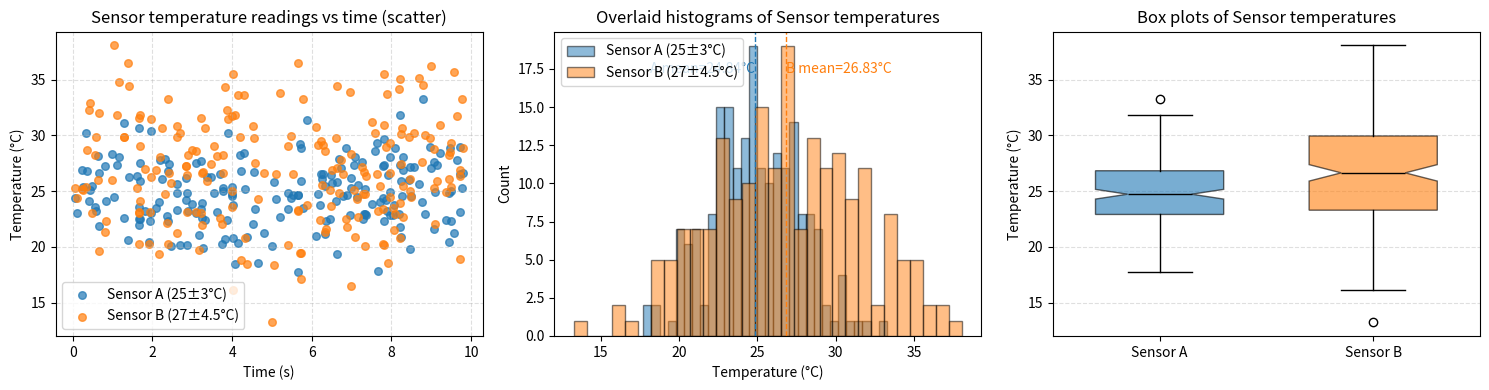

Python code for this plot:
"""Generate publication-quality sensor data visualizations.

This script creates synthetic temperature sensor data using NumPy
and produces scatter, histogram, and box plot visualizations saved
as PNG files.

Usage
-----
    python generate_plots.py
"""

# Create a function generate_data(seed) that returns sensor_a, sensor_b,
# and timestamps arrays with the same parameters as in the notebook.
# Use NumPy-style docstring with Parameters and Returns sections.

import numpy as np


def generate_data(seed: int):
    """Generate synthetic sensor temperature data.

    The generated data matches the shapes and distribution parameters
    used in the accompanying Jupyter notebook (lab3_sensor_plots.ipynb).

    Parameters
    ----------
    seed : int
        Seed for NumPy's random number generator (passed to
        numpy.random.default_rng) to ensure reproducible outputs.

    Returns
    -------
    sensor_a : numpy.ndarray
        1-D array of shape (200,) with Sensor A temperature readings in
        degrees Celsius. Samples are drawn from a normal distribution
        with mean 25.0 and standard deviation 3.0 (dtype float64).

    sensor_b : numpy.ndarray
        1-D array of shape (200,) with Sensor B temperature readings in
        degrees Celsius. Samples are drawn from a normal distribution
        with mean 27.0 and standard deviation 4.5 (dtype float64).

    timestamps : numpy.ndarray
        1-D array of shape (200,) with timestamps in seconds (dtype
        float64). Values are sampled uniformly from the interval [0, 10)
        and sorted in ascending order to simulate measurements over time.

    Notes
    -----
    - Uses numpy.random.default_rng for modern, explicit RNG control.
    - The ordering of the returned tuple is (sensor_a, sensor_b, timestamps)
      to match the notebook's expectations.
    """
    rng = np.random.default_rng(seed)
    n = 200
    timestamps = np.sort(rng.uniform(0.0, 10.0, n))
    sensor_a = rng.normal(loc=25.0, scale=3.0, size=n).astype(np.float64)
    sensor_b = rng.normal(loc=27.0, scale=4.5, size=n).astype(np.float64)

    return sensor_a, sensor_b, timestamps

# Create plot_scatter(sensor_a, sensor_b, timestamps, ax) that draws
# the scatter plot from the notebook onto the given Axes object.
# NumPy-style docstring. Modifies ax in place, returns None.

def plot_scatter(sensor_a: np.ndarray, sensor_b: np.ndarray, timestamps: np.ndarray, ax) -> None:
    """Draw a scatter plot of two sensors' readings versus time onto an Axes.

    Parameters
    ----------
    sensor_a : numpy.ndarray
        1-D array of Sensor A temperature readings (shape (200,), float64).
    sensor_b : numpy.ndarray
        1-D array of Sensor B temperature readings (shape (200,), float64).
    timestamps : numpy.ndarray
        1-D array of timestamps in seconds (shape (200,), float64). These are
        used for the x-axis values and are expected to be sorted or monotonic.
    ax : matplotlib.axes.Axes
        The Matplotlib Axes object to draw onto. The function modifies this
        Axes in place (labels, title, legend, grid) and returns None.

    Returns
    -------
    None

    Notes
    -----
    - Uses the same visual styling as the notebook: 'tab:blue' and
      'tab:orange' markers, alpha for slight transparency, a legend, and
      a light dashed grid for readability.
    """
    # Plot Sensor A and Sensor B on the provided axes
    ax.scatter(timestamps, sensor_a, color='tab:blue', s=30, alpha=0.7,
               label='Sensor A (25±3°C)')
    ax.scatter(timestamps, sensor_b, color='tab:orange', s=30, alpha=0.7,
               label='Sensor B (27±4.5°C)')

    # Labels, title, legend and grid
    ax.set_xlabel('Time (s)')
    ax.set_ylabel('Temperature (°C)')
    ax.set_title('Sensor temperature readings vs time (scatter)')
    ax.legend()
    ax.grid(True, linestyle='--', alpha=0.4)

    return None

# Intent: plot_histogram takes an ax, data array, title, and xlabel.
# It plots a frequency histogram of the data with labeled axes and a title.
# NumPy-style docstring. Modifies ax in place, returns None.

def plot_histogram(data: np.ndarray, ax, title: str = 'Histogram', xlabel: str = 'Value', bins: int = 30, *, color: str = 'tab:blue', alpha: float = 0.5) -> None:
    """Plot a frequency histogram of a single data array on the provided Axes.

    Parameters
    ----------
    data : numpy.ndarray
        1-D array of numeric observations to histogram.
    ax : matplotlib.axes.Axes
        Axes to draw the histogram on. Modified in place.
    title : str, optional
        Title for the axes (default: 'Histogram').
    xlabel : str, optional
        Label for the x-axis (default: 'Value').
    bins : int, optional
        Number of histogram bins (default: 30).
    color : str, optional
        Color used to fill the bars (default: 'tab:blue').
    alpha : float, optional
        Transparency for the bars (default: 0.5).

    Returns
    -------
    None

    Notes
    -----
    - Uses ax.hist so this can be embedded inside a larger figure (subplots).
    - Adds a vertical dashed line at the sample mean and annotates it.
    """
    # Draw histogram
    counts, bins_edges, patches = ax.hist(data, bins=bins, color=color, alpha=alpha, edgecolor='black')

    # Mean line and label
    mean_val = float(np.mean(data))
    ax.axvline(mean_val, color=color, linestyle='--', linewidth=1)
    ylim = ax.get_ylim()
    # place label slightly below top
    ax.text(mean_val, ylim[1] * 0.9, f'mean={mean_val:.2f}', color=color, ha='center', va='top')

    # Labels and title
    ax.set_xlabel(xlabel)
    ax.set_ylabel('Count')
    ax.set_title(title)
    ax.grid(False)

    return None

# Intent: plot_boxplot takes an ax, a list of data arrays, a list of group labels, title, and ylabel.
# It plots a side-by-side boxplot comparing distributions across groups with labeled axes and a title.
# NumPy-style docstring. Modifies ax in place, returns None.

def plot_boxplot(data_list, labels, ax, title: str = 'Box plots', ylabel: str = 'Value') -> None:
    """Create side-by-side box plots comparing multiple distributions.

    Parameters
    ----------
    data_list : Sequence[numpy.ndarray]
        Sequence (list/tuple) of 1-D numeric arrays to plot as boxes. Each
        element corresponds to one box in the plot.
    labels : Sequence[str]
        Labels for each group; length must match ``data_list``.
    ax : matplotlib.axes.Axes
        Axes to draw the boxplots on. Modified in place.
    title : str, optional
        Title for the axes (default: 'Box plots').
    ylabel : str, optional
        Label for the y-axis (default: 'Value').

    Returns
    -------
    None

    Notes
    -----
    - Uses notched boxplots (notch=True) and patch_artist=True so boxes can be
      colored to match the project's color scheme.
    """
    # Create the boxplot on the provided axes
    bp = ax.boxplot(data_list, notch=True, patch_artist=True, labels=labels, widths=0.6, showfliers=True)

    # Color boxes if number matches a common palette
    palette = ['tab:blue', 'tab:orange', 'tab:green', 'tab:red']
    for i, box in enumerate(bp['boxes']):
        color = palette[i % len(palette)]
        box.set_facecolor(color)
        box.set_alpha(0.6)

    # Style medians
    for median in bp['medians']:
        median.set(color='black', linewidth=1)

    ax.set_ylabel(ylabel)
    ax.set_title(title)
    ax.grid(axis='y', linestyle='--', alpha=0.4)

    return None

# Create main() that generates data, creates a 1x3 subplot figure,
# calls each plot function, adjusts layout, and saves as sensor_analysis.png
# at 150 DPI with tight bounding box.

def main(seed: int = 5264, out_path: str = 'sensor_analysis.png', dpi: int = 150) -> None:
    """Generate data, create three subplots (scatter, histogram, boxplot), and save a PNG.

    This convenience main function converts the notebook workflow into a
    standalone script: it generates reproducible synthetic sensor data,
    creates a single-row figure with three panels (scatter, overlaid
    histogram, and box plots), and writes the result to a PNG file.

    Parameters
    ----------
    seed : int, optional
        RNG seed passed to :func:`generate_data` for reproducible output
        (default: 5264).
    out_path : str, optional
        Path to write the resulting PNG image (default: 'sensor_analysis.png').
    dpi : int, optional
        Dots-per-inch resolution for the saved PNG (default: 150).

    Returns
    -------
    None

    Notes
    -----
    - Uses the plotting helper functions defined in this module and
      creates a 1x3 subplot layout sized to reasonably display each panel.
    """
    import matplotlib.pyplot as plt
    from pathlib import Path
    # generate data
    sensor_a, sensor_b, timestamps = generate_data(seed)

    # create 1x3 figure
    fig, axes = plt.subplots(1, 3, figsize=(15, 4))

    # left: scatter
    plot_scatter(sensor_a, sensor_b, timestamps, axes[0])

    # middle: overlaid histogram (both sensors)
    ax_mid = axes[1]
    bins = 30
    ax_mid.hist(sensor_a, bins=bins, alpha=0.5, label='Sensor A (25±3°C)', color='tab:blue', edgecolor='black')
    ax_mid.hist(sensor_b, bins=bins, alpha=0.5, label='Sensor B (27±4.5°C)', color='tab:orange', edgecolor='black')
    ma = float(sensor_a.mean()); mb = float(sensor_b.mean())
    ax_mid.axvline(ma, color='tab:blue', linestyle='--', linewidth=1)
    ax_mid.axvline(mb, color='tab:orange', linestyle='--', linewidth=1)
    # annotate means near the top
    ylim = ax_mid.get_ylim()
    ax_mid.text(ma, ylim[1] * 0.9, f'A mean={ma:.2f}°C', color='tab:blue', ha='right', va='top')
    ax_mid.text(mb, ylim[1] * 0.9, f'B mean={mb:.2f}°C', color='tab:orange', ha='left', va='top')
    ax_mid.set_xlabel('Temperature (°C)')
    ax_mid.set_ylabel('Count')
    ax_mid.set_title('Overlaid histograms of Sensor temperatures')
    ax_mid.legend()

    # right: box plots
    plot_boxplot([sensor_a, sensor_b], ['Sensor A', 'Sensor B'], axes[2], title='Box plots of Sensor temperatures', ylabel='Temperature (°C)')

    # layout and save
    plt.tight_layout()
    out_file = Path(out_path)
    out_file.parent.mkdir(parents=True, exist_ok=True)
    fig.savefig(out_file, dpi=dpi, bbox_inches='tight')
    plt.close(fig)
    print(f'Saved figure to {out_file.resolve()}')


if __name__ == '__main__':
    main()
